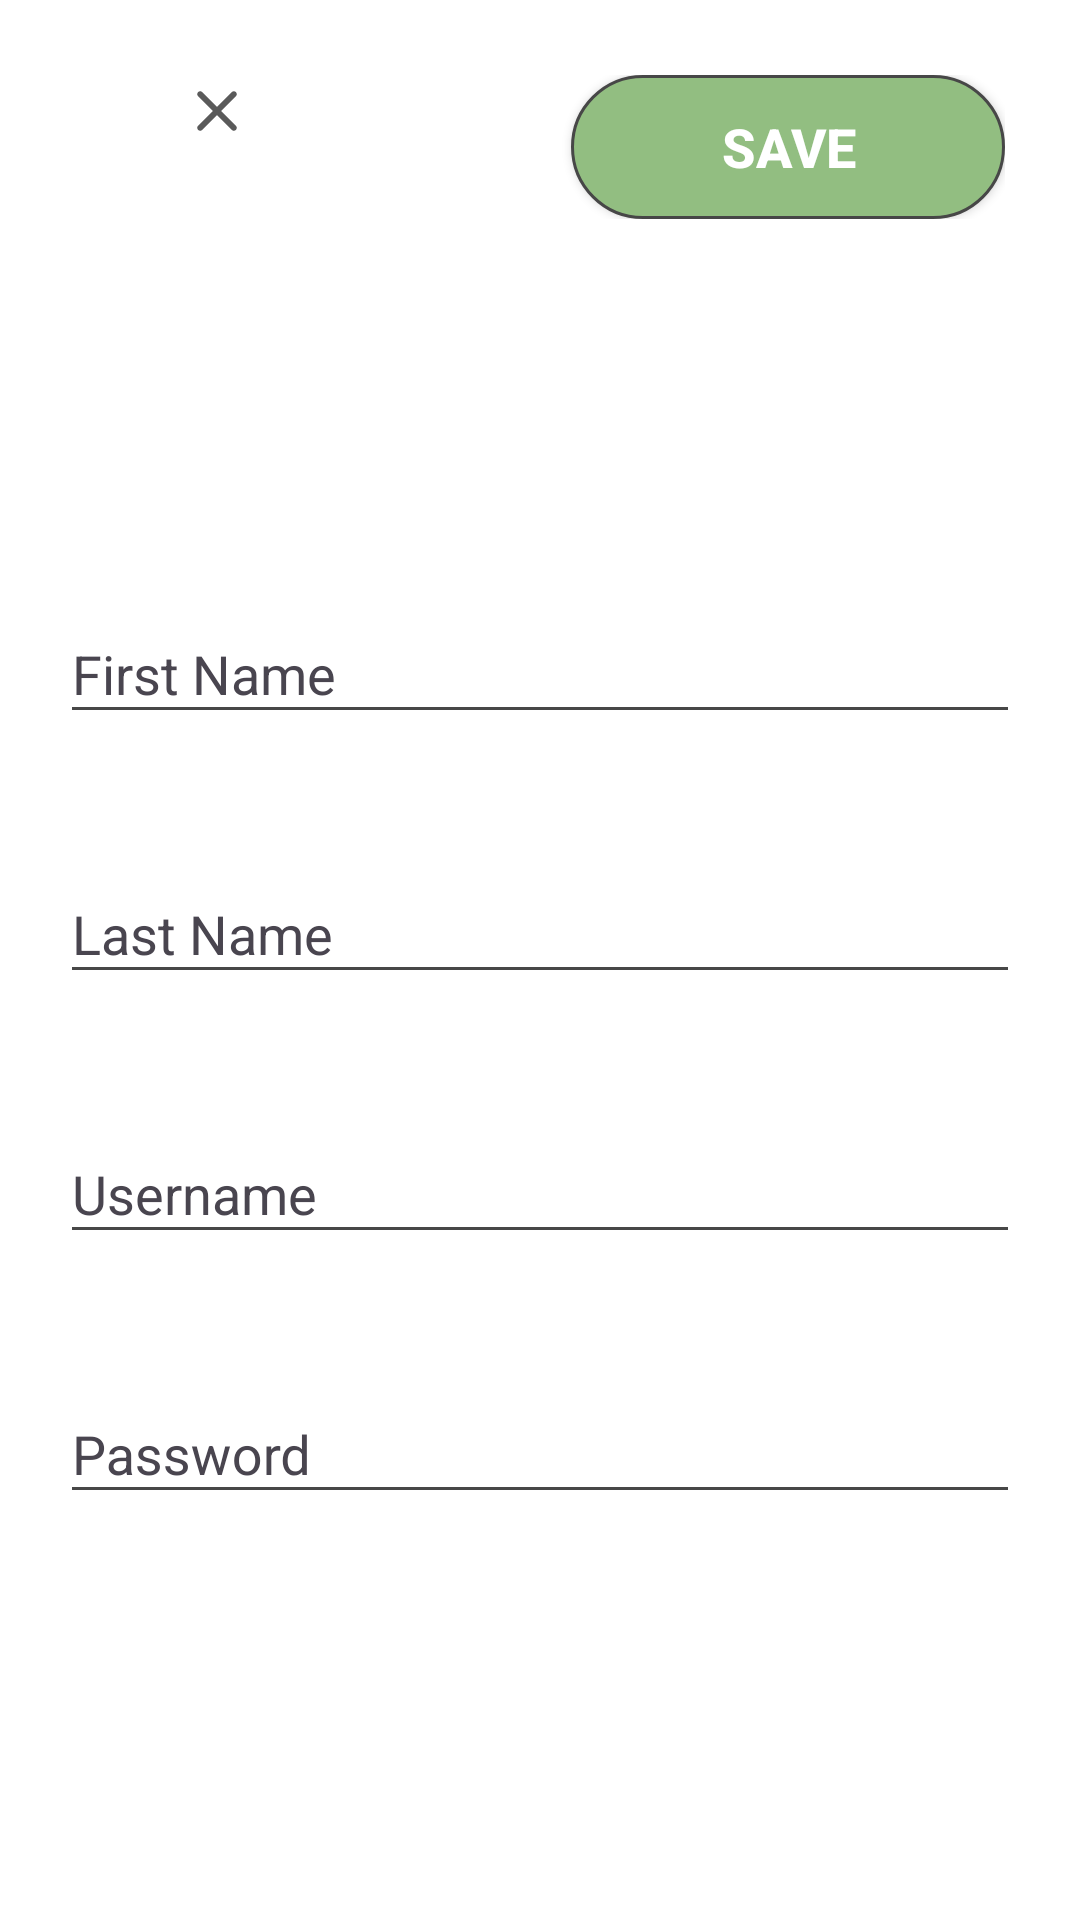

Here is an Android app screen rendered from its layout file. Give the layout XML and the strings, colors and styles it references.
<!-- AndroidManifest.xml: application theme Theme.Testing123 -->
<!-- res/layout/activity_add_dispatcher.xml -->
<?xml version="1.0" encoding="utf-8"?>
<RelativeLayout xmlns:android="http://schemas.android.com/apk/res/android"
    xmlns:app="http://schemas.android.com/apk/res-auto"
    xmlns:tools="http://schemas.android.com/tools"
    android:id="@+id/main"
    android:layout_width="match_parent"
    android:layout_height="match_parent"
    android:focusable="auto"
    android:focusableInTouchMode="true"
    android:orientation="vertical"
    tools:context=".addItem"
    android:background="@color/white">

    <LinearLayout
        android:layout_width="match_parent"
        android:layout_height="match_parent"

        android:fitsSystemWindows="true"
        android:orientation="vertical">
    <LinearLayout
        android:layout_width="match_parent"
        android:layout_height="wrap_content"
        android:orientation="horizontal"
        android:layout_margin="20dp"
        android:padding="5dp">

        <ImageView
            android:id="@+id/exitAddDispatcher"
            android:layout_width="wrap_content"
            android:layout_height="wrap_content"
            android:layout_weight="1"
            app:srcCompat="@drawable/round_clear_24" />

        <Space
            android:layout_width="wrap_content"
            android:layout_height="wrap_content"
            android:layout_weight="1" />

        <androidx.appcompat.widget.AppCompatButton
            android:id="@+id/saveAddDispatcher"
            android:layout_width="wrap_content"
            android:layout_height="wrap_content"
            android:layout_weight=".8"
            android:background="@drawable/save_border"
            android:text="Save"
            android:textAlignment="center"
            android:textColor="@color/white"
            android:textSize="18sp"
            android:textStyle="bold" />
    </LinearLayout>

        <ScrollView
            android:layout_width="match_parent"
            android:fitsSystemWindows="true"
            android:layout_height="wrap_content">
            <LinearLayout
                android:layout_width="match_parent"
                android:layout_height="match_parent"
                android:orientation="vertical">
                <com.google.android.material.textfield.TextInputLayout
                    style="@style/Widget.Material3.TextInputLayout.OutlinedBox"
                    android:layout_width="match_parent"
                    android:layout_height="wrap_content"
                    android:layout_marginTop="100dp"
                    android:layout_marginLeft="20dp"
                    android:layout_marginRight="20dp"
                    android:layout_marginBottom="20dp"                    android:hint="First Name"
                    android:theme="@style/MyTextInputs">

                    <EditText
                        android:id="@+id/addDispatcherFirstName"
                        android:layout_width="match_parent"
                        android:layout_height="wrap_content" />

                </com.google.android.material.textfield.TextInputLayout>

                <com.google.android.material.textfield.TextInputLayout
                    style="@style/Widget.Material3.TextInputLayout.OutlinedBox"
                    android:layout_width="match_parent"
                    android:layout_height="wrap_content"
                    android:layout_margin="20dp"
                    android:hint="Last Name"
                    android:theme="@style/MyTextInputs">

                    <EditText
                        android:id="@+id/addDispatcherLastName"
                        android:layout_width="match_parent"
                        android:layout_height="wrap_content" />

                </com.google.android.material.textfield.TextInputLayout>

                <com.google.android.material.textfield.TextInputLayout
                    style="@style/Widget.Material3.TextInputLayout.OutlinedBox"
                    android:layout_width="match_parent"
                    android:layout_height="wrap_content"
                    android:layout_margin="20dp"
                    android:hint="Username"
                    android:theme="@style/MyTextInputs">

                    <EditText
                        android:id="@+id/addDispatcherUsername"
                        android:layout_width="match_parent"
                        android:layout_height="wrap_content" />

                </com.google.android.material.textfield.TextInputLayout>

                <com.google.android.material.textfield.TextInputLayout
                    style="@style/Widget.Material3.TextInputLayout.OutlinedBox"
                    android:layout_width="match_parent"
                    android:layout_height="wrap_content"
                    android:layout_margin="20dp"
                    android:hint="Password"
                    android:theme="@style/MyTextInputs">

                    <EditText
                        android:id="@+id/addDispatcherPass"
                        android:layout_width="match_parent"
                        android:layout_height="wrap_content"
                        android:inputType="textVisiblePassword"/>

                </com.google.android.material.textfield.TextInputLayout>
            </LinearLayout>
        </ScrollView>
    </LinearLayout>
</RelativeLayout>
<!-- resources referenced by this layout -->
<resources>
  <color name="white">#FFFFFFFF</color>
  <!-- drawable round_clear_24 (drawable) -->
  <vector xmlns:android="http://schemas.android.com/apk/res/android" android:alpha="0.9" android:height="24dp" android:tint="#474747" android:viewportHeight="24" android:viewportWidth="24" android:width="24dp">
        
      <path android:fillColor="@android:color/white" android:pathData="M18.3,5.71c-0.39,-0.39 -1.02,-0.39 -1.41,0L12,10.59 7.11,5.7c-0.39,-0.39 -1.02,-0.39 -1.41,0 -0.39,0.39 -0.39,1.02 0,1.41L10.59,12 5.7,16.89c-0.39,0.39 -0.39,1.02 0,1.41 0.39,0.39 1.02,0.39 1.41,0L12,13.41l4.89,4.89c0.39,0.39 1.02,0.39 1.41,0 0.39,-0.39 0.39,-1.02 0,-1.41L13.41,12l4.89,-4.89c0.38,-0.38 0.38,-1.02 0,-1.4z"/>
      
  </vector>
  <!-- drawable save_border (drawable) -->
  <?xml version="1.0" encoding="utf-8"?>
  <shape xmlns:android="http://schemas.android.com/apk/res/android"
      android:shape="rectangle" >
  
      
      <solid
          android:color="@color/green" >
      </solid>
  
      
      <stroke
          android:width="1dp"
          android:color="@color/grey" >
      </stroke>
  
      
      <corners
          android:radius="40dp"   >
      </corners>
  
  </shape>
  <style name="MyTextInputs" parent="Theme.AppCompat.Light">
          <item name="colorControlNormal">@color/grey</item>
          <item name="colorControlActivated">@color/light_grey</item>
      </style>
  
      Created a Style file.
  <style name="Theme.Testing123" parent="Base.Theme.Testing123" />
  <color name="green">#92BE81</color>
  <color name="grey">#474747</color>
  <color name="light_grey">#7d7d7d</color>
  <style name="Base.Theme.Testing123" parent="Theme.Material3.Light.NoActionBar">
          <item name="colorPrimary">@color/white</item>
          <item name="colorPrimaryVariant">@color/white</item>
          <item name="colorOnPrimary">@color/black</item>
          <item name="colorSecondary">@color/white</item>
          <item name="colorSecondaryVariant">@color/grey</item>
          <item name="colorOnSecondary">@color/grey</item>
          <item name="alertDialogTheme">@style/AppCompatAlertDialogStyle</item>
          <item name="android:windowBackground">@color/white</item>
  
          <item name="android:itemBackground">@color/trustBlue</item>
  
  
          <item name="android:statusBarColor">@color/design_default_color_on_primary</item>
      </style>
  <color name="black">#FF000000</color>
  <style name="AppCompatAlertDialogStyle" parent="Theme.AppCompat.Light.Dialog.Alert">
          <item name="colorAccent">@color/grey</item>
      </style>
  <color name="trustBlue">#0A64BC</color>
</resources>
